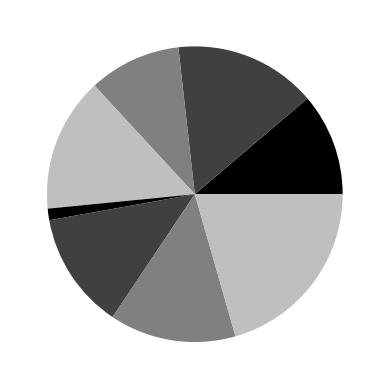

This chart was generated by the following Python code:
""" custom colors for pie charts"""

import numpy as np
import matplotlib.pyplot as plt

def plot1():
    """plot1"""
    values = np.random.rand(8)
    color_set = ('.00', '.25', '.50', '.75')

    plt.pie(values, colors=color_set)
    plt.show()

plot1()
